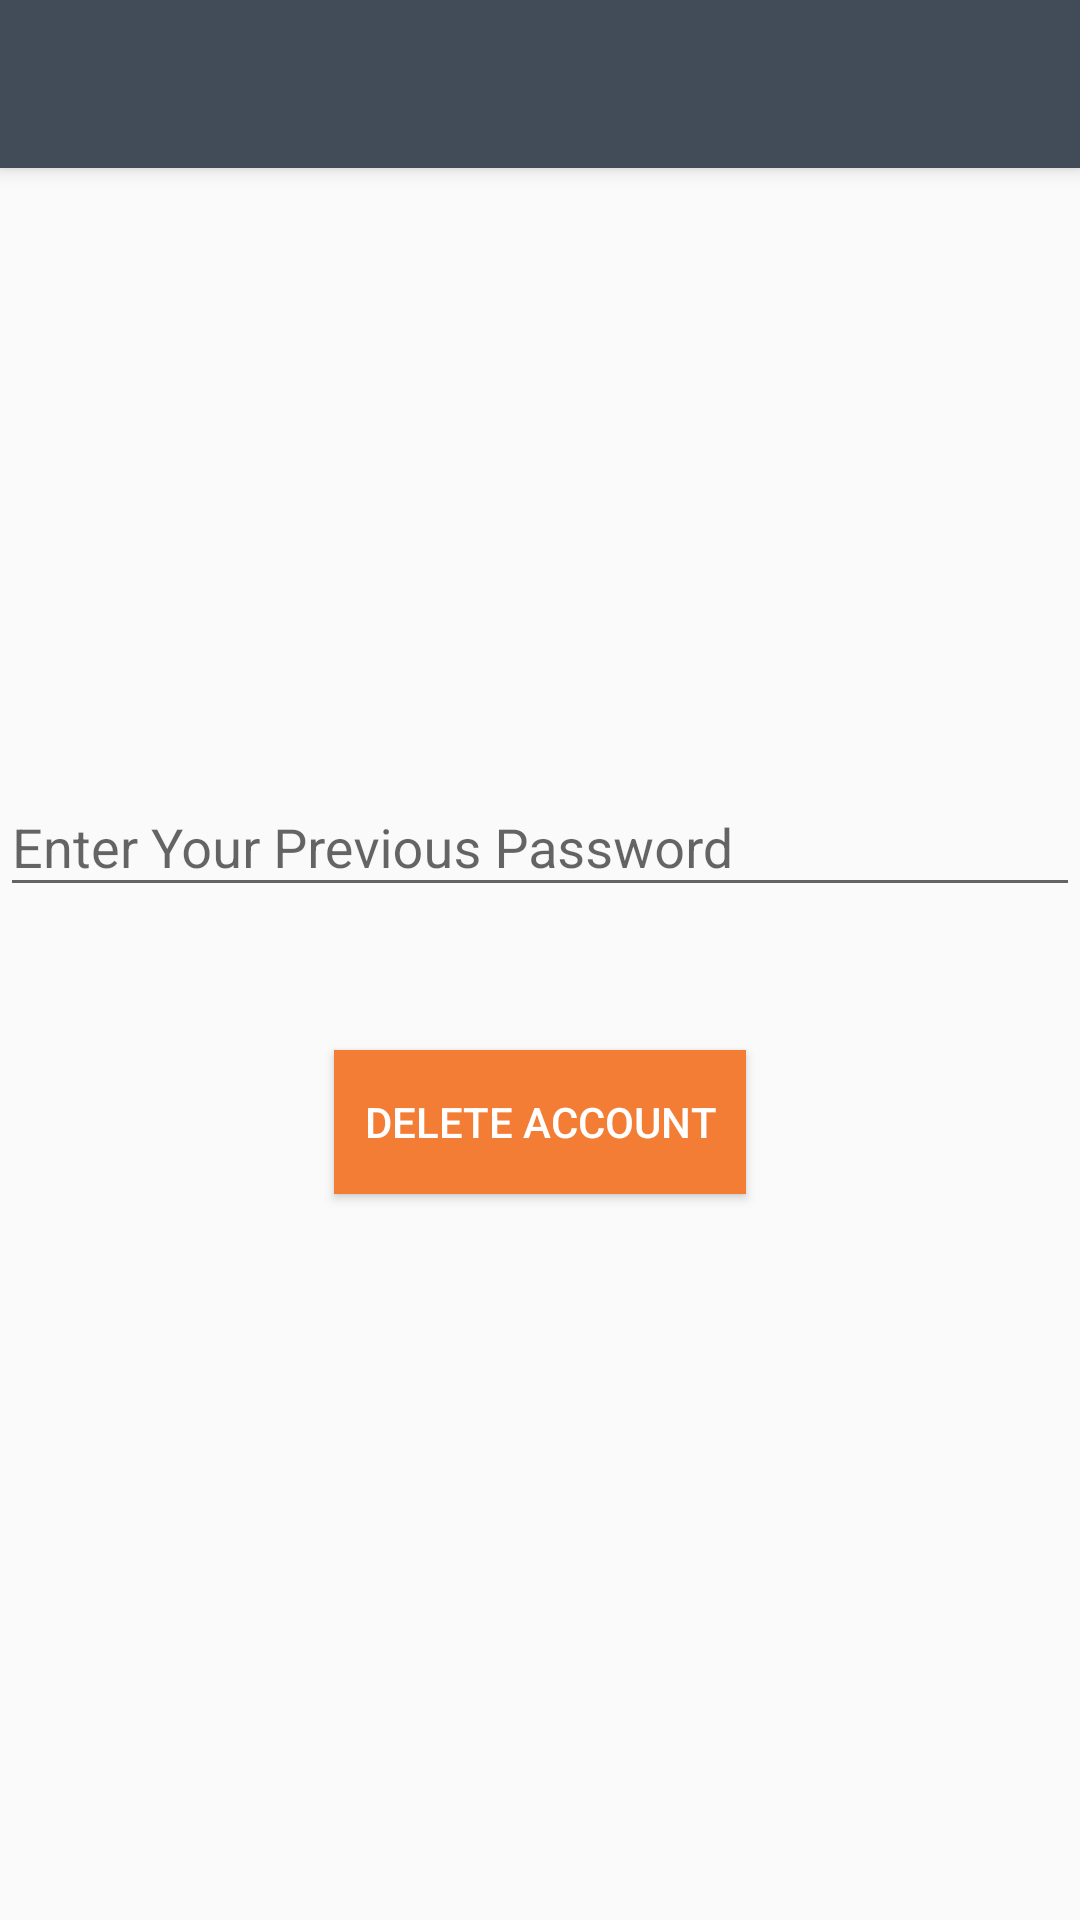

Reconstruct the res/layout file that produces this screen, plus the resources it refers to.
<!-- AndroidManifest.xml: application theme AppTheme -->
<!-- res/layout/activity_delete_account.xml -->
<?xml version="1.0" encoding="utf-8"?>
<RelativeLayout xmlns:android="http://schemas.android.com/apk/res/android"

    xmlns:app="http://schemas.android.com/apk/res-auto"
    xmlns:tools="http://schemas.android.com/tools"
    android:layout_width="match_parent"
    android:layout_height="match_parent"
    tools:context=".DeleteAccountActivity">


    <include layout="@layout/app_bar" android:id="@+id/deleteAccountBar"/>
    <android.support.design.widget.TextInputLayout
        android:id="@+id/deleteAccountPassword"
        android:layout_width="match_parent"
        android:layout_height="wrap_content"
        android:layout_marginTop="250dp"
        app:errorEnabled="true"
        >

        <android.support.design.widget.TextInputEditText
            android:id="@+id/deleteAccountPassword1"
            android:layout_width="match_parent"
            android:layout_height="wrap_content"
            android:layout_centerHorizontal="true"
            android:layout_marginTop="280dp"
            android:hint="@string/password_old"
            android:inputType="textPassword"
            />

    </android.support.design.widget.TextInputLayout>

    <Button
        android:id="@+id/buttondeleteaccount"
        android:layout_width="wrap_content"
        android:layout_height="wrap_content"
        android:layout_centerHorizontal="true"
        android:layout_marginTop="350dp"
        android:layout_marginBottom="90dp"
        android:background="@color/colorAccent"
        android:paddingLeft="@dimen/paddingLeft"
        android:paddingRight="@dimen/paddingRight"
        android:text="@string/delete_account"
        android:textColor="@color/textColorPrimary" />

    <ProgressBar
        android:id="@+id/progressBar"
        style="?android:attr/progressBarStyle"
        android:layout_width="wrap_content"
        android:layout_height="wrap_content"
        android:layout_alignParentStart="true"
        android:layout_alignParentBottom="true"
        android:layout_marginStart="174dp"
        android:layout_marginBottom="98dp"
        android:visibility="invisible"/>

</RelativeLayout>
<!-- res/layout/app_bar.xml (included above) -->
<?xml version="1.0" encoding="utf-8"?>
<android.support.v7.widget.Toolbar
    xmlns:android="http://schemas.android.com/apk/res/android"

    android:id="@+id/mainAppBar"
    style="@style/AppThemeWithToolBar"
    android:layout_width="match_parent"
    android:layout_height="?attr/actionBarSize"
    android:background="@color/colorPrimary"
    android:elevation="4dp"
    android:visibility="visible"
    android:theme="@style/ThemeOverlay.AppCompat.Dark.ActionBar">

</android.support.v7.widget.Toolbar>
<!-- resources referenced by this layout -->
<resources>
  <color name="colorAccent">#f37d35</color>
  <color name="colorPrimary">#424c58</color>
  <color name="textColorPrimary">#ffffff</color>
  <dimen name="paddingLeft">10dp</dimen>
  <dimen name="paddingRight">10dp</dimen>
  <string name="delete_account">Delete Account</string>
  <string name="password_old">Enter Your Previous Password</string>
  <style name="AppThemeWithToolBar" parent="Theme.AppCompat.Light.DarkActionBar">
          <item name="colorPrimary">@color/colorPrimary</item>
          <item name="colorPrimaryDark">@color/colorPrimaryDark</item>
          <item name="colorAccent">@color/colorAccent</item>
          <item name="panelBackground">@color/colorPrimary</item>
      </style>
  <style name="AppTheme" parent="Theme.AppCompat.Light.NoActionBar">
          
          <item name="colorPrimary">@color/colorPrimary</item>
          <item name="colorPrimaryDark">@color/colorPrimaryDark</item>
          <item name="colorAccent">@color/colorAccent</item>
          <item name="panelBackground">@color/colorPrimary</item>
      </style>
  <color name="colorPrimaryDark">#343e49</color>
</resources>
